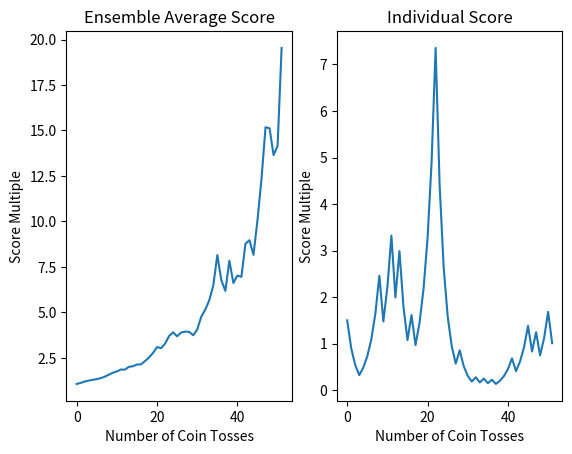

Write Python code to recreate this figure.
import numpy as np
import matplotlib.pyplot as plt

class Ergodicity:

    def __init__(self, winning_factor, losing_factor):
        self.wealth_factors = [losing_factor, winning_factor]
        self.rng = np.random.default_rng()

    def tossing_coin(self):
        """Simulates the tossing of a fair coin.
    
        Returns:
            Either 0 for head or 1 for tail.
        """
        return self.rng.integers(0, 1, endpoint=True)

    def calculate_new_score(self, score):
        """Calculates the new score based on the previous score and the defined probabilities for head or tail.

        Args:
            score: The previous score.
    
        Returns:
            The new score determined by chance.
        """
        coin_toss = self.tossing_coin()
        #print("Coin toss", coin_toss)
        if coin_toss == 0:
            score *= self.wealth_factors[0]
        else:
            score *= self.wealth_factors[1]    
        return score

    def create_coin_toss_series(self, nr_coin_tosses):
        """Creates a series of score values.

        Args:
            score: The number of coin tosses determining the length of the series.
    
        Returns:
            A series of score values.
        """
        scores = []
        for i in range(nr_coin_tosses):
            #The initial score is set to 1
            previous_score = scores[i-1] if i > 0 else 1
            scores.append(self.calculate_new_score(previous_score)) 
        return scores

    def plot_score(self, time, scores, average_scores):
        """Creates two plots. The first depicting the scores for a single coin toss series.
           The second depicting the averaged score of the Monte-Carle simulation, simulating 
           many single coin tosses in parallel. 

        Args:
            time: The passed time, eg. the passed 52 weeks.
            scores: The scores for a single coin toss series. Single event.
            averaged_scores: The averaged socre of many coin toss series. Parallel events.
        """
        fig, ax = plt.subplots(1, 2)
        ax[1].plot(time, scores, label="Coin Toss")
        ax[1].set_title("Individual Score")
        ax[1].set_xlabel("Number of Coin Tosses")
        ax[1].set_ylabel("Score Multiple")
        ax[0].plot(time, average_scores, label="Trial Runs")
        ax[0].set_title("Ensemble Average Score")
        ax[0].set_xlabel("Number of Coin Tosses")
        ax[0].set_ylabel("Score Multiple")
        plt.show()

    def monte_carlo_simulation(self, nr_of_trials, nr_coin_tosses):
        """Creates the ensemble scores, consisting of the of Monte-Carle simulation results.

        Args:
            nr_of_trials: The number of times the simulation is run.
            nr_coin_tosses: The number of coin tosses for a single pass.
    
        Returns:
            The ensemble scores. 
        """
        ensemble_scores = []
        for i in range(nr_of_trials):
            scores = self.create_coin_toss_series(nr_coin_tosses)
            ensemble_scores.append(scores)
        return ensemble_scores

    def calculate_finite_ensemble_average(self, ensemble_scores, nr_coin_tosses, nr_of_trials):
        """Calculates the average over all simulations at a given time. The ensemble average is the average at a fixed time over many systems.
        Eg. the average score for week 1 over 1000 Monte-Carlo simulations.

        Args:
            ensemble_scores: The Monte-Carlo simulation results.
            nr_of_trials: The number of times the simulation is run.
            nr_coin_tosses: The number of coin tosses for a single pass.
    
        Returns:
            The calculated averages for all Monte-Carlo simulation for a given time. 
        """       
        average_score = []
        for i in range(nr_coin_tosses):
            sum = 0
            for (j, k) in enumerate(ensemble_scores):
                sum += ensemble_scores[j][i] 
                #print("Ensemble scores", j, k)
            average = sum / nr_of_trials
            average_score.append(average)
        return average_score

    def run_process_simulation(self, nr_coin_tosses, nr_of_trials):
        score = ergodicity.create_coin_toss_series(nr_coin_tosses)
        ensemble_score = ergodicity.monte_carlo_simulation(nr_of_trials, nr_coin_tosses)
        average_score = ergodicity.calculate_finite_ensemble_average(ensemble_score, nr_coin_tosses, nr_of_trials)
        ergodicity.plot_score(range(nr_coin_tosses), score, average_score)
     
ergodicity = Ergodicity(winning_factor=1.5, losing_factor=0.6)
ergodicity.run_process_simulation(nr_coin_tosses=52, nr_of_trials=1000)

     



